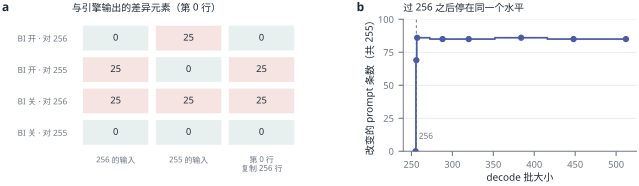

The table this chart was drawn from, first rows:
panel, series, item, value
a, BI 关 · 对 255, x256, 0
a, BI 关 · 对 255, x255, 0
a, BI 关 · 对 255, xfill256, 0
a, BI 关 · 对 256, x256, 25
a, BI 关 · 对 256, x255, 25
a, BI 关 · 对 256, xfill256, 25
a, BI 开 · 对 255, x256, 25
a, BI 开 · 对 255, x255, 0
a, BI 开 · 对 255, xfill256, 25
a, BI 开 · 对 256, x256, 0
a, BI 开 · 对 256, x255, 25
a, BI 开 · 对 256, xfill256, 0
b, changed, 255, 0
b, changed, 256, 69
b, changed, 257, 86
b, changed, 288, 85
b, changed, 320, 85
b, changed, 384, 86
b, changed, 448, 85
b, changed, 512, 85
